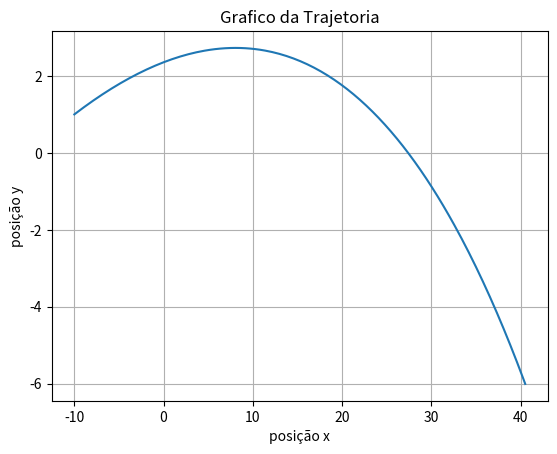

Recreate this plot in Python.
import numpy as np
import matplotlib.pyplot as plt


dt=0.01
tf=2.0
t0=0
n=int((tf-t0)/dt)

t=np.linspace(t0, tf, n+1)
vx=np.empty(n+1)
vy=np.empty(n+1)
vz=np.empty(n+1)
ax=np.empty(n+1)
ay=np.empty(n+1)
az=np.empty(n+1)
y=np.empty(n+1)
x=np.empty(n+1)
z=np.empty(n+1)
v=np.empty(n+1)

#metodo de euler
g=9.80
v0=130*1000/3600 #m/s
ang=(10*np.pi)/180 #rad
vx[0]=v0*np.cos(ang)
vy[0]=v0*np.sin(ang)
vz[0]=0
x[0]=-10
y[0]=1
z[0]=0


vt=100*1000/3600
D=g/(vt**2)

for i in range(n):
    
    v[i]=((vx[i]**2)+(vy[i]**2)+(vz[i]**2))**0.5
        
    az[i]=0
    ay[i]=-D*v[i]*vy[i]-g
    ax[i]=-D*v[i]*vx[i]
    
    vz[i+1]=vz[i]+az[i]*dt
    vy[i+1]=vy[i]+ay[i]*dt
    vx[i+1]=vx[i]+ax[i]*dt
    
    z[i+1]=z[i]+vz[i]*dt
    y[i+1]=y[i]+vy[i]*dt
    x[i+1]=x[i]+vx[i]*dt
    
    if (y[i-1]<y[i] and y[i+1]<y[i]):
        ymax=y[i+1]
    if (y[i+1]*y[i]<0):
        xmax=x[i+1]
    
    
#grafico
fig, ax = plt.subplots(1)
ax.plot(x,y)
ax.set_xlabel("posição x")
ax.set_ylabel("posição y")
ax.set_title("Grafico da Trajetoria")
plt.grid()
plt.show()

#respostas:
print(" alcance= ", xmax , "\n altura máx= ", ymax)